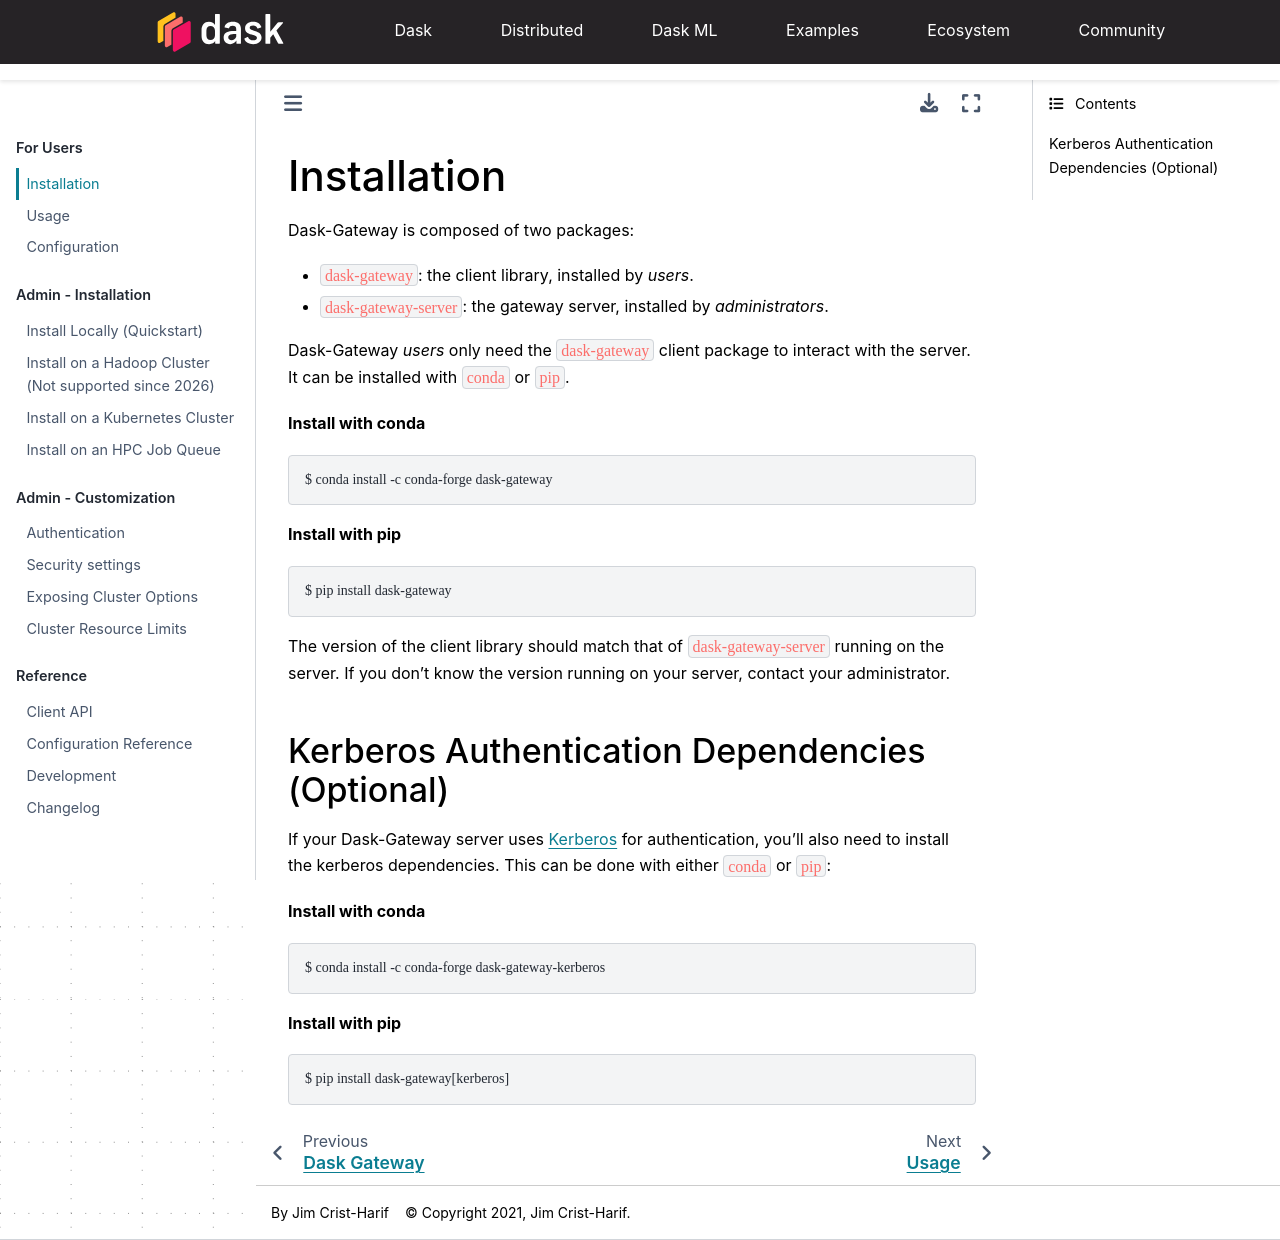

repository: dask/dask-gateway · page: install-user.html · generator: sphinx

Installation
============

Dask-Gateway is composed of two packages:

- ``dask-gateway``: the client library, installed by *users*.
- ``dask-gateway-server``: the gateway server, installed by *administrators*.

Dask-Gateway *users* only need the ``dask-gateway`` client package to interact
with the server. It can be installed with ``conda`` or ``pip``.

**Install with conda**

.. code-block:: console

    $ conda install -c conda-forge dask-gateway

**Install with pip**

.. code-block:: console

    $ pip install dask-gateway

The version of the client library should match that of ``dask-gateway-server``
running on the server. If you don't know the version running on your server,
contact your administrator.


Kerberos Authentication Dependencies (Optional)
-----------------------------------------------

If your Dask-Gateway server uses Kerberos_ for authentication, you'll also need
to install the kerberos dependencies. This can be done with either ``conda`` or
``pip``:

**Install with conda**

.. code-block:: console

    $ conda install -c conda-forge dask-gateway-kerberos

**Install with pip**

.. code-block:: console

    $ pip install dask-gateway[kerberos]


.. _Kerberos: https://en.wikipedia.org/wiki/Kerberos_(protocol)
